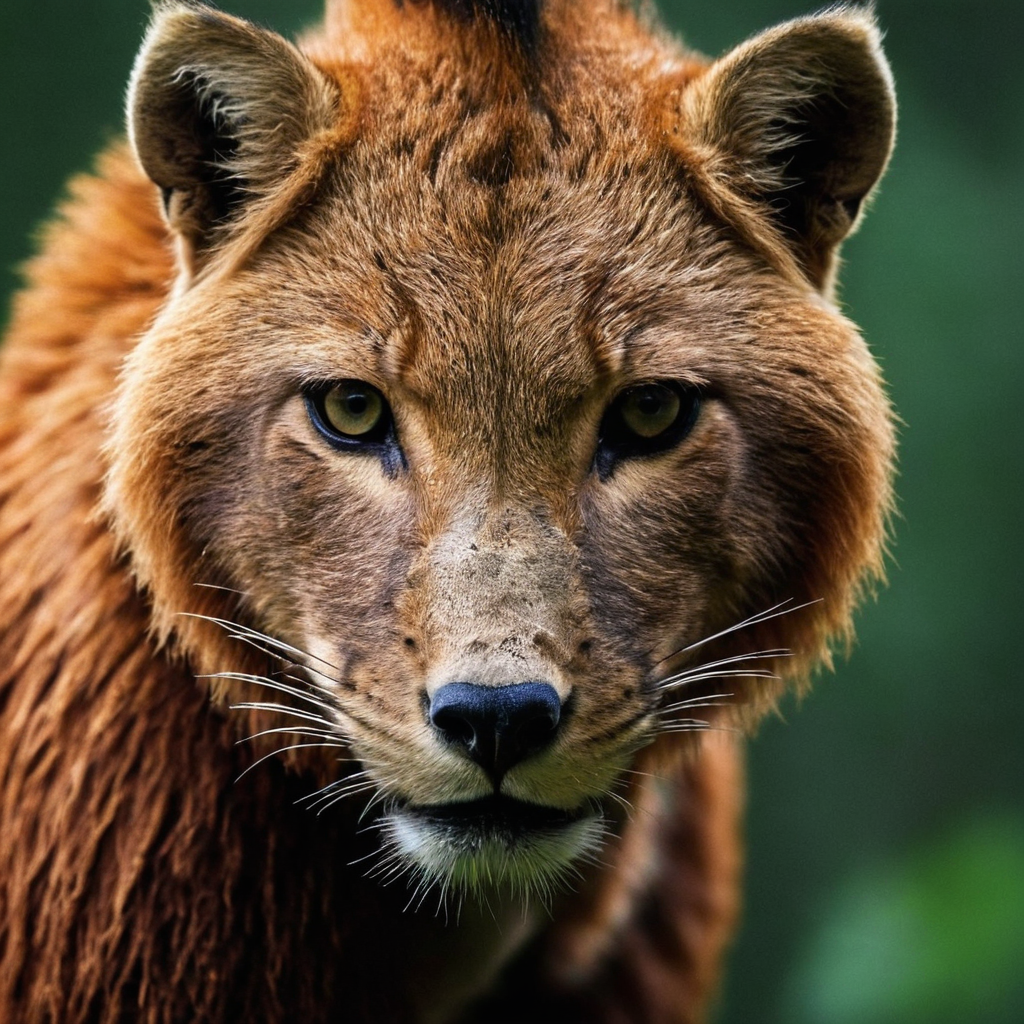
Generation parameters embedded in this image by AUTOMATIC1111 Stable Diffusion web UI or a fork of it (Forge, ...) (PNG 'parameters' text chunk):
nature photograph of an animal
Steps: 50, Sampler: DPM++ 2M, Schedule type: Karras, CFG scale: 7, Seed: 3221561323, Size: 1024x1024, Model hash: c9e3e68f89, Model: Juggernaut-XL_v9_RunDiffusionPhoto_v2, RNG: CPU, Version: v1.10.1